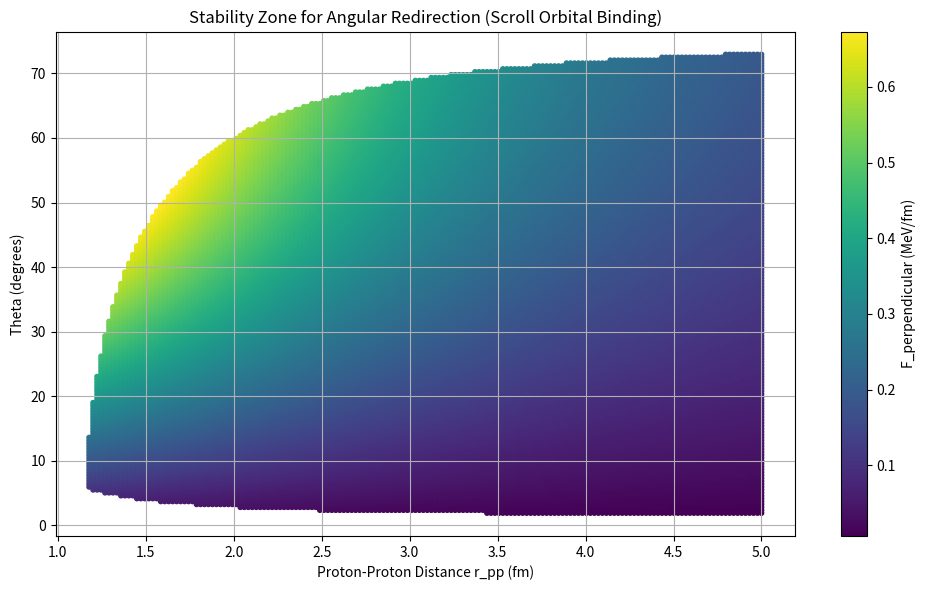

This figure's Python source:
import numpy as np
import matplotlib.pyplot as plt

# Physical constants in natural units (simplified)
e_squared = 1.44  # MeV*fm (fine structure constant in MeV*fm units)
m_p = 938.272  # Proton mass in MeV/c^2 (unused here but conceptually important)

# Simulation parameters
r_pp_range = np.linspace(0.5, 5.0, 200)  # fm between protons
r_pn = 1.0  # distance from proton to neutron (orthogonal placement, fm)
theta_range = np.linspace(0.01, np.pi / 2, 200)  # angular offset from direct repulsion line

results = []

for r_pp in r_pp_range:
    for theta in theta_range:
        # Electrostatic repulsion between protons
        F_rep = e_squared / r_pp**2

        # Distance from proton to neutron (assumed constant offset)
        d = np.sqrt((r_pp / 2)**2 + r_pn**2)
        F_attr = e_squared / d**2

        # Components of neutron's attractive force
        F_parallel = F_attr * np.cos(theta)
        F_perpendicular = F_attr * np.sin(theta)

        # Required centripetal force for orbital stability (approximation)
        r_orbit = r_pp / 2
        # We approximate orbital velocity v ~ sqrt(F/m), so Fc = mv^2/r = F
        F_c_required = F_perpendicular

        stable = F_parallel > F_rep and F_perpendicular > 0.1 * F_rep  # crude stability check

        if stable:
            results.append((r_pp, theta, F_rep, F_parallel, F_perpendicular))

# Convert to numpy array for plotting
results = np.array(results)

# Plotting the stability zone
plt.figure(figsize=(10, 6))
if len(results) > 0:
    plt.scatter(results[:, 0], results[:, 1] * 180 / np.pi, c=results[:, 4], cmap='viridis', s=10)
    plt.colorbar(label='F_perpendicular (MeV/fm)')
    plt.xlabel('Proton-Proton Distance r_pp (fm)')
    plt.ylabel('Theta (degrees)')
    plt.title('Stability Zone for Angular Redirection (Scroll Orbital Binding)')
else:
    plt.text(0.5, 0.5, 'No stable regions found under given parameters.', ha='center', va='center')
plt.grid(True)
plt.tight_layout()
plt.show()
